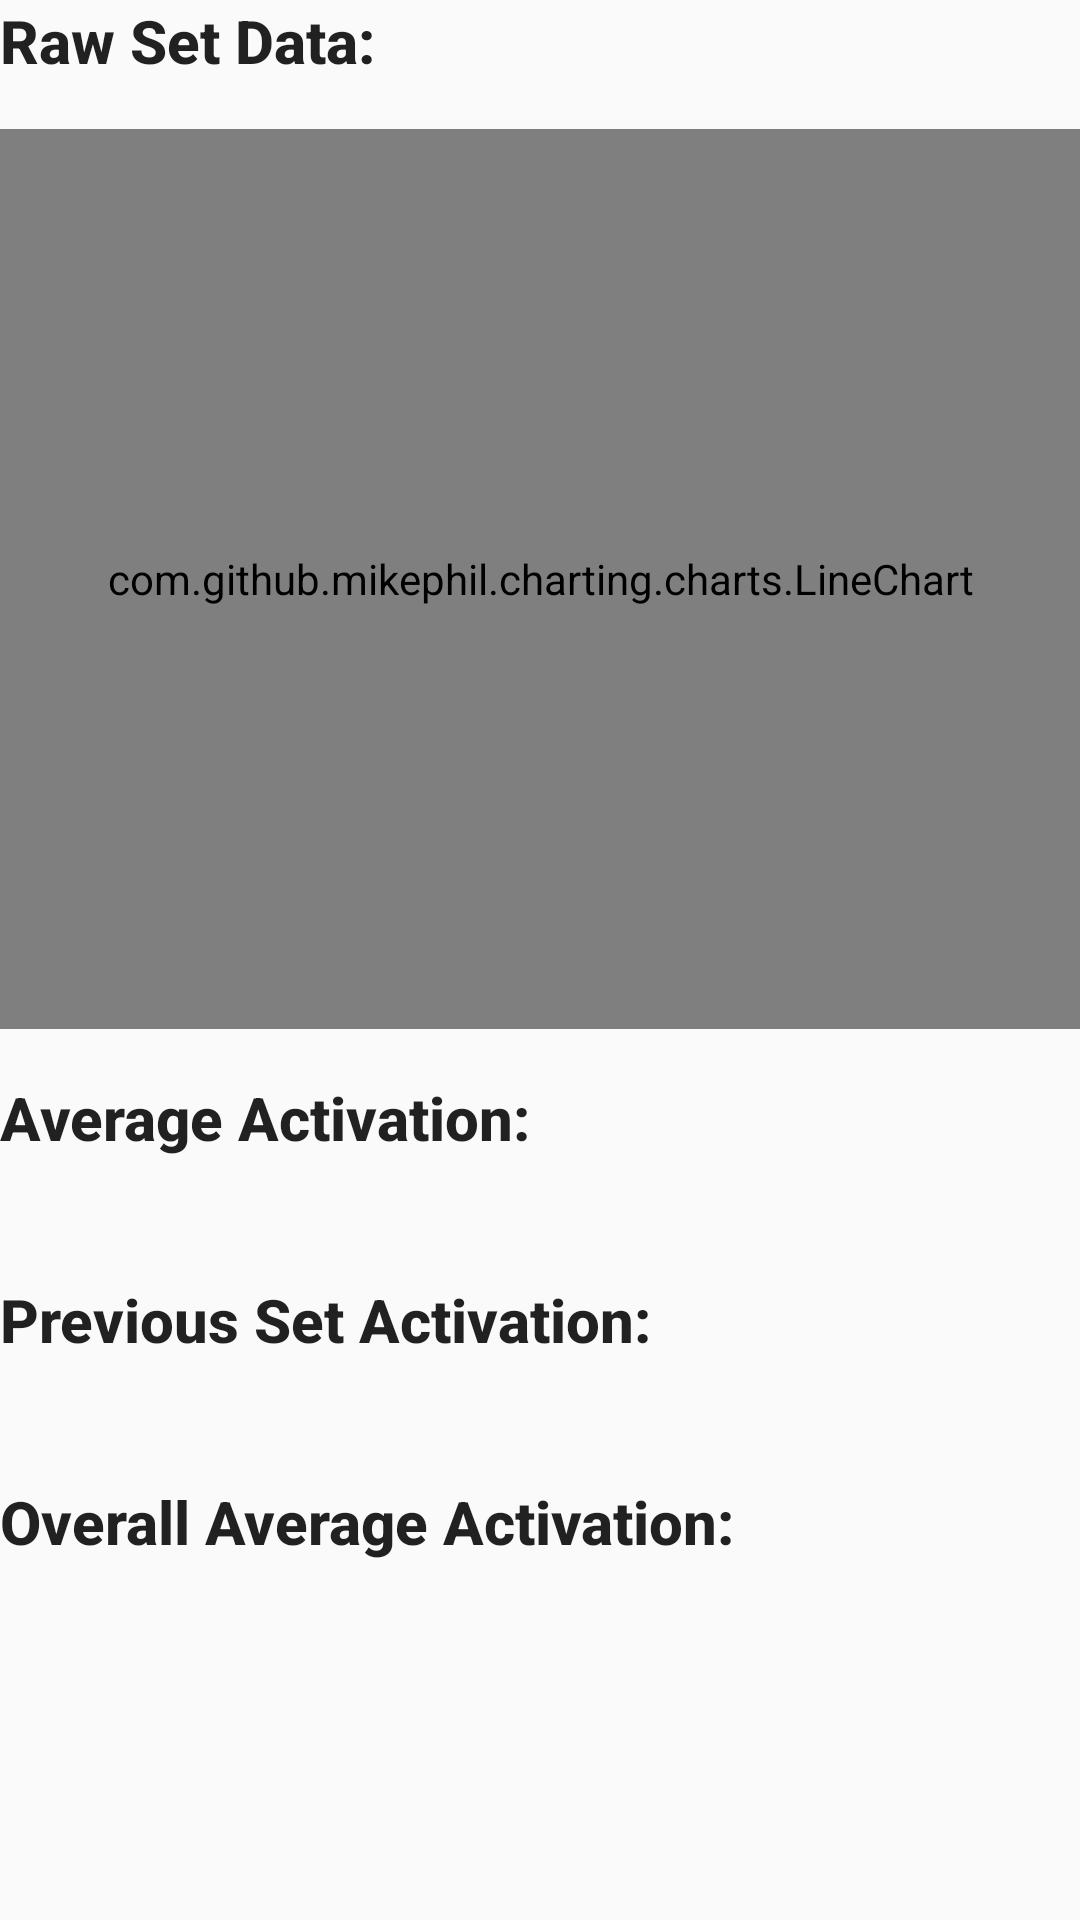

Layout XML and referenced resources for this Android screen:
<!-- AndroidManifest.xml: application theme AppTheme -->
<!-- res/layout/fragment_chart.xml -->
<RelativeLayout xmlns:android="http://schemas.android.com/apk/res/android"
    xmlns:app="http://schemas.android.com/apk/res-auto"
    xmlns:tools="http://schemas.android.com/tools"
    android:layout_width="match_parent"
    android:layout_height="match_parent"
    android:layout_marginTop="16dp"
    android:layout_marginBottom="@dimen/card_margin"
    android:layout_marginLeft="@dimen/card_margin"
    android:layout_marginRight="@dimen/card_margin"
    tools:context="com.example.example.navapp.Chart">

    <ScrollView
        android:layout_width="match_parent"
        android:layout_height="match_parent">
        <LinearLayout
            android:orientation="vertical"
            android:layout_width="match_parent"
            android:layout_height="wrap_content">
            <TextView
                android:id="@+id/chart_title"
                android:layout_width="match_parent"
                android:layout_height="wrap_content"
                android:textStyle="bold"
                android:layout_marginBottom="16dp"
                android:textAppearance="@style/TextAppearance.AppCompat.Title"
                android:text="Raw Set Data:" />
            <com.github.mikephil.charting.charts.LineChart
                android:id="@+id/Line_Chart"
                android:layout_width="match_parent"
                android:layout_height="300dp"
                android:layout_marginBottom="16dp"/>
            <TextView
                android:id="@+id/avg_activation"
                android:layout_width="match_parent"
                android:layout_height="wrap_content"
                android:textStyle="bold"
                android:textAppearance="@style/TextAppearance.AppCompat.Title"
                android:text="Average Activation:" />
            <TextView
                android:id="@+id/avg_activation_detail"
                android:layout_width="match_parent"
                android:layout_height="wrap_content"
                android:textAppearance="@style/TextAppearance.AppCompat.Medium"
                android:layout_marginBottom="16dp"/>
            <TextView
                android:id="@+id/previous_set_activation"
                android:layout_width="match_parent"
                android:layout_height="wrap_content"
                android:textStyle="bold"
                android:textAppearance="@style/TextAppearance.AppCompat.Title"
                android:text="Previous Set Activation:" />
            <TextView
                android:id="@+id/previous_set_activation_detail"
                android:layout_width="match_parent"
                android:layout_height="wrap_content"
                android:textAppearance="@style/TextAppearance.AppCompat.Medium"
                android:layout_marginBottom="16dp"/>
            <TextView
                android:id="@+id/overall_exercise_activation"
                android:layout_width="match_parent"
                android:layout_height="wrap_content"
                android:textStyle="bold"
                android:textAppearance="@style/TextAppearance.AppCompat.Title"
                android:text="Overall Average Activation:" />
            <TextView
                android:id="@+id/overall_exercise_activation_detail"
                android:layout_width="match_parent"
                android:layout_height="wrap_content"
                android:textAppearance="@style/TextAppearance.AppCompat.Medium"
                android:layout_marginBottom="16dp"/>

        </LinearLayout>
    </ScrollView>

</RelativeLayout>
<!-- resources referenced by this layout -->
<resources>
  <style name="AppTheme" parent="Theme.AppCompat.Light.DarkActionBar">
          
          <item name="colorPrimary">@color/colorPrimary</item>
          <item name="colorPrimaryDark">@color/colorPrimaryDark</item>
          <item name="colorAccent">@color/colorAccent</item>
      </style>
  <!-- not gathered from this repository: default colours our renderer supplied (Android Studio template values) -->
  <color name="colorPrimary">#FF6200EE</color>
  <color name="colorPrimaryDark">#FF3700B3</color>
  <color name="colorAccent">#FF03DAC5</color>
</resources>
